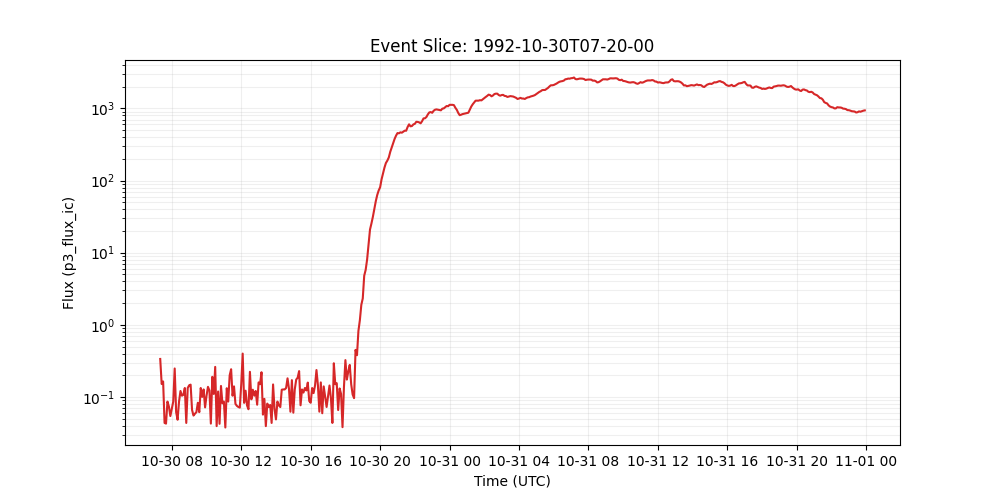

The table this chart was drawn from, first rows:
time_tag, p3_flux_ic
1992-10-30 07:20:00, 0.336
1992-10-30 07:25:00, 0.151
1992-10-30 07:30:00, 0.164
1992-10-30 07:35:00, 0.0436
1992-10-30 07:40:00, 0.0427
1992-10-30 07:45:00, 0.0863
1992-10-30 07:50:00, 0.0735
1992-10-30 07:55:00, 0.0543
1992-10-30 08:00:00, 0.0685
1992-10-30 08:05:00, 0.0863
1992-10-30 08:10:00, 0.248
1992-10-30 08:15:00, 0.0615
1992-10-30 08:20:00, 0.0483
1992-10-30 08:25:00, 0.0863
1992-10-30 08:30:00, 0.121
1992-10-30 08:35:00, 0.104
1992-10-30 08:40:00, 0.107
1992-10-30 08:45:00, 0.133
1992-10-30 08:50:00, 0.0436
1992-10-30 08:55:00, 0.133
1992-10-30 09:00:00, 0.145
1992-10-30 09:05:00, 0.148
1992-10-30 09:10:00, 0.0661
1992-10-30 09:15:00, 0.0552
1992-10-30 09:20:00, 0.0585
1992-10-30 09:25:00, 0.0615
1992-10-30 09:30:00, 0.083
1992-10-30 09:35:00, 0.0615
1992-10-30 09:40:00, 0.133
1992-10-30 09:45:00, 0.1
1992-10-30 09:50:00, 0.127
1992-10-30 09:55:00, 0.0716
1992-10-30 10:00:00, 0.104
1992-10-30 10:05:00, 0.138
1992-10-30 10:10:00, 0.123
1992-10-30 10:15:00, 0.0427
1992-10-30 10:20:00, 0.19
1992-10-30 10:25:00, 0.11
1992-10-30 10:30:00, 0.261
1992-10-30 10:35:00, 0.0394
1992-10-30 10:40:00, 0.119
1992-10-30 10:45:00, 0.0424
1992-10-30 10:50:00, 0.142
1992-10-30 10:55:00, 0.0815
1992-10-30 11:00:00, 0.0863
1992-10-30 11:05:00, 0.0377
1992-10-30 11:10:00, 0.132
1992-10-30 11:15:00, 0.0863
1992-10-30 11:20:00, 0.199
1992-10-30 11:25:00, 0.242
1992-10-30 11:30:00, 0.104
1992-10-30 11:35:00, 0.14
1992-10-30 11:40:00, 0.08
1992-10-30 11:45:00, 0.0752
1992-10-30 11:50:00, 0.0726
1992-10-30 11:55:00, 0.0711
1992-10-30 12:00:00, 0.15
1992-10-30 12:05:00, 0.399
1992-10-30 12:10:00, 0.0828
1992-10-30 12:15:00, 0.122
... 428 more rows
